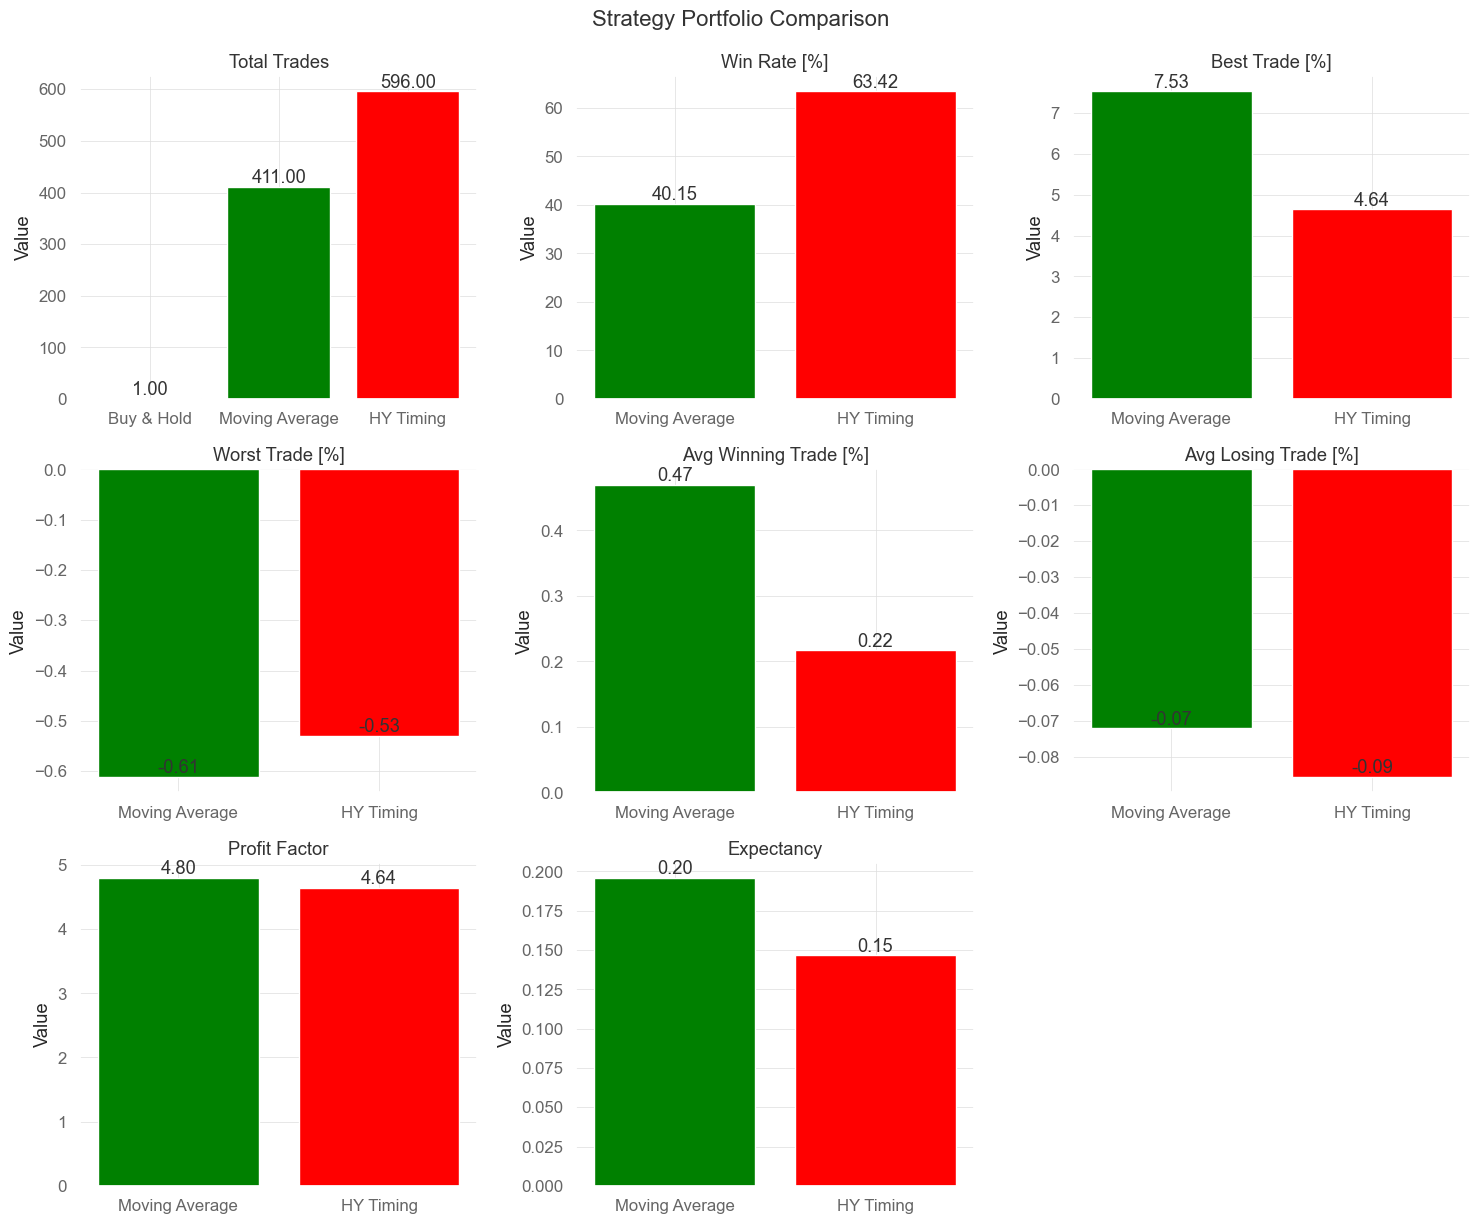

Source data for this figure (header and first rows):
Metric, Buy & Hold, Moving Average, HY Timing
Total Trades, 1.0, 411.0, 596.0
Win Rate [%], , 40.15, 63.42
Best Trade [%], , 7.53, 4.64
Worst Trade [%], , -0.6117, -0.5307
Avg Winning Trade [%], , 0.4698, 0.2168
Avg Losing Trade [%], , -0.07215, -0.08569
Profit Factor, , 4.795, 4.643
Expectancy, , 0.1958, 0.1467
